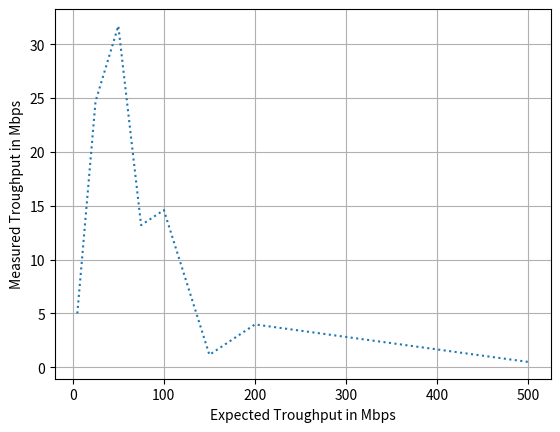

Write the Python code that produced this figure. (Note: this script raises an exception after producing the figure.)
import matplotlib.pyplot as plt
import matplotlib
matplotlib.use('Agg')



def save_plot(x_axis,y_axis):
    #plot figure and save it
    plt.grid(True)
    plt.plot(x_axis,y_axis, linestyle='dotted')
    plt.ylabel('Measured Troughput in Mbps')
    plt.xlabel('Expected Troughput in Mbps')
    plt.savefig("../Picutres/Iperf.png")


Expected_Troughput = [5,10,25,50,75,100,150,200,500]
Measured_Troughput = [5,9.89,24.7,31.7,13.2,14.6,1.16,3.98,0.50]

save_plot(Expected_Troughput,Measured_Troughput)